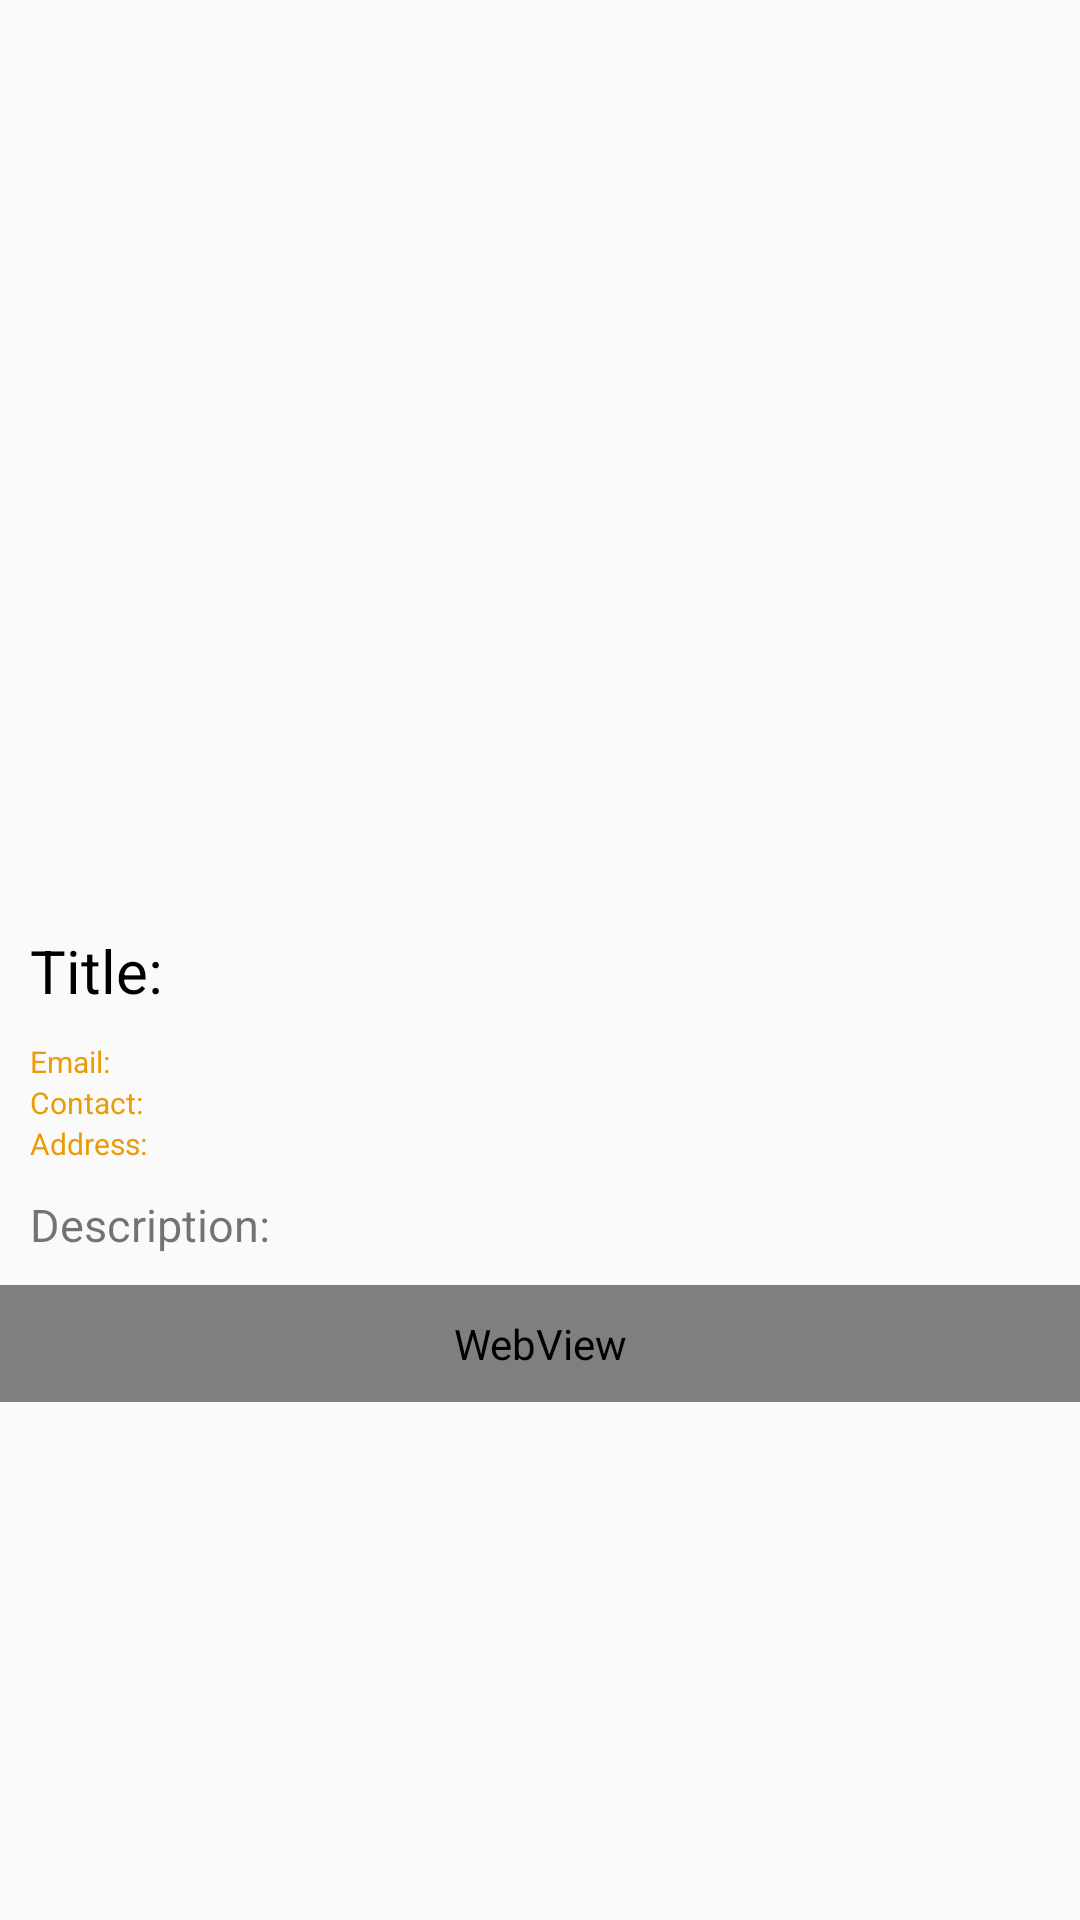

Produce the Android XML layout that renders to this screen, including the resource entries it uses.
<!-- AndroidManifest.xml: application theme AppTheme -->
<!-- res/layout/activity_dharamshala_details.xml -->
<?xml version="1.0" encoding="utf-8"?>

<ScrollView xmlns:android="http://schemas.android.com/apk/res/android"
    xmlns:app="http://schemas.android.com/apk/res-auto"
    xmlns:tools="http://schemas.android.com/tools"
    android:layout_width="match_parent"
    android:layout_height="match_parent"
    android:id="@+id/scrollView"
    tools:context=".activities.DharamshalaDetails">

    <RelativeLayout
        android:layout_width="match_parent"
        android:layout_height="match_parent">

        <RelativeLayout
            android:id="@+id/rL"
            android:layout_width="match_parent"
            android:layout_height="300dp">

            <ImageView
                android:id="@+id/imageNew"
                android:layout_width="wrap_content"
                android:layout_height="wrap_content"
                android:scaleType="fitCenter"
                android:layout_alignParentTop="true"
                app:srcCompat="@drawable/ic_mail_black_24dp"/>

        </RelativeLayout>

        <TextView
            android:id="@+id/title"
            android:layout_width="match_parent"
            android:layout_height="wrap_content"
            android:layout_below="@id/rL"
            android:gravity="left"
            android:padding="10dp"
            android:text="Title:"
            android:textColor="@android:color/black"
            android:textSize="20sp"
            tools:layout_editor_absoluteX="-16dp" />

        <TextView
            android:id="@+id/email"
            android:layout_width="match_parent"
            android:layout_height="wrap_content"
            android:layout_below="@id/title"
            android:text="Email:"
            android:paddingLeft="10dp"
            android:textColor="@color/colorPrimary"
            android:textSize="10sp"/>

        <TextView
            android:id="@+id/contact"
            android:layout_width="match_parent"
            android:layout_height="wrap_content"
            android:layout_below="@id/email"
            android:text="Contact:"
            android:paddingLeft="10dp"
            android:textColor="@color/colorPrimary"
            android:textSize="10sp"/>

        <TextView
            android:id="@+id/address"
            android:layout_width="match_parent"
            android:layout_height="wrap_content"
            android:layout_below="@id/contact"
            android:text="Address:"
            android:paddingLeft="10dp"
            android:textColor="@color/colorPrimary"
            android:textSize="10sp"/>

        <TextView
            android:id="@+id/desc"
            android:layout_width="match_parent"
            android:layout_height="wrap_content"
            android:layout_below="@id/address"
            android:text="Description:"
            android:padding="10dp"
            android:textSize="15sp"/>

        <WebView
            android:id="@+id/map"
            android:layout_width="match_parent"
            android:layout_height="wrap_content"
            android:padding="10dp"
            android:layout_below="@id/desc"/>

    </RelativeLayout>

</ScrollView>
<!-- resources referenced by this layout -->
<resources>
  <color name="colorPrimary">#ea9b07</color>
  <style name="AppTheme" parent="Theme.AppCompat.Light.NoActionBar">
          
          <item name="colorPrimary">@color/colorPrimary</item>
          <item name="colorPrimaryDark">@color/colorPrimaryDark</item>
          <item name="colorAccent">@color/colorAccent</item>
      </style>
  <color name="colorPrimaryDark">#FFF9AE23</color>
  <color name="colorAccent">#e67804</color>
</resources>
